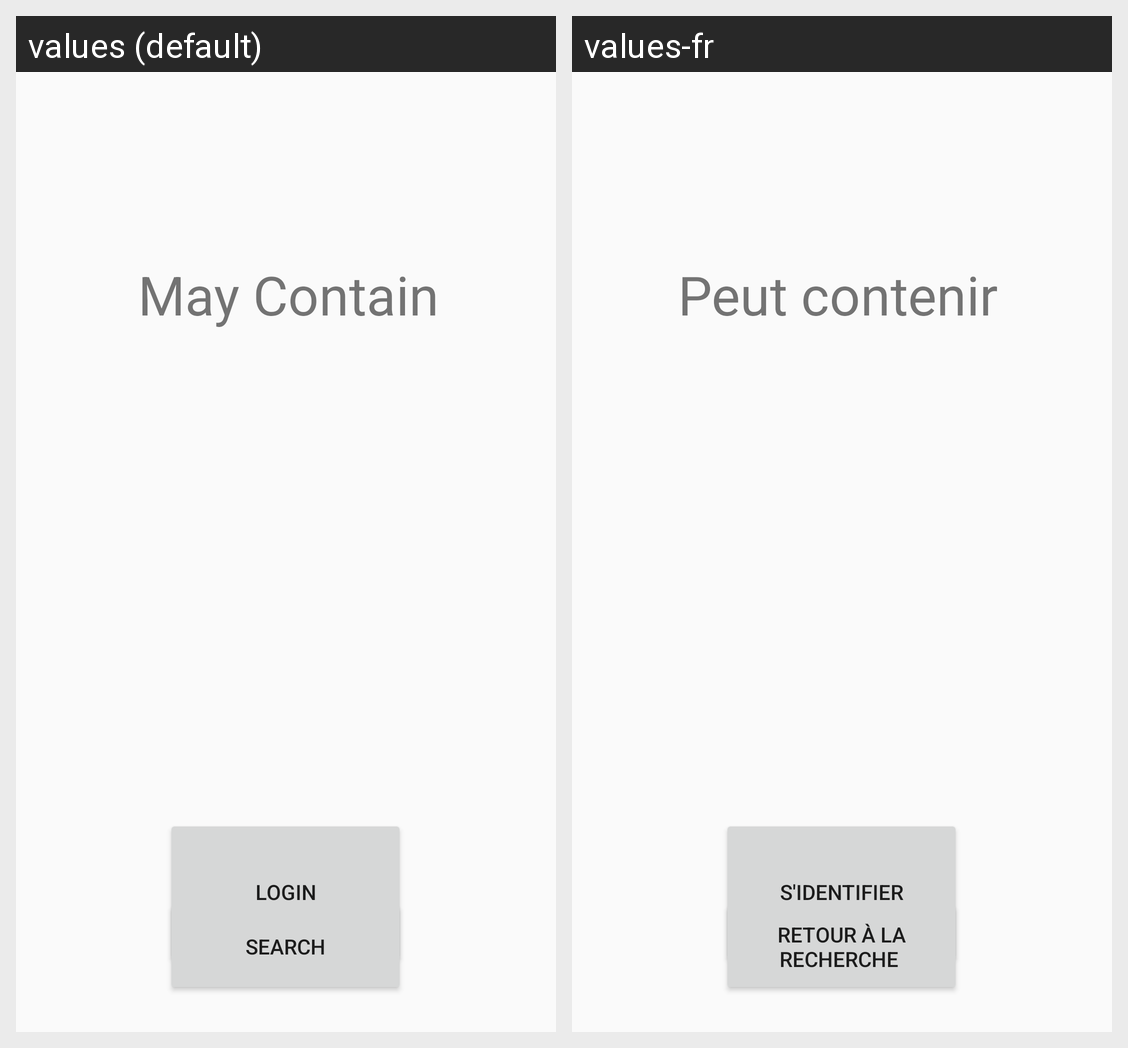

For this localized Android screen grid, give each drawn string resource with its value in every locale shown.
Android screen res/layout/activity_main.xml rendered under 2 locales, left to right: values (default), values-fr. Device: Nexus 5 (rendered at 1080×1920; each locale shown at half size, 540×960, under a caption strip naming it); theme Theme.AppCompat.Light.
Strings drawn on this screen, with the default value and each locale's value (text and hints the layout hard-codes, and strings that could not be matched under every locale, appear in the picture but are not listed):

login
  values: Login
  values-fr: s'identifier

search
  values: Search
  values-fr: Retour à la recherche 

maycontain
  values: May Contain
  values-fr: Peut contenir
